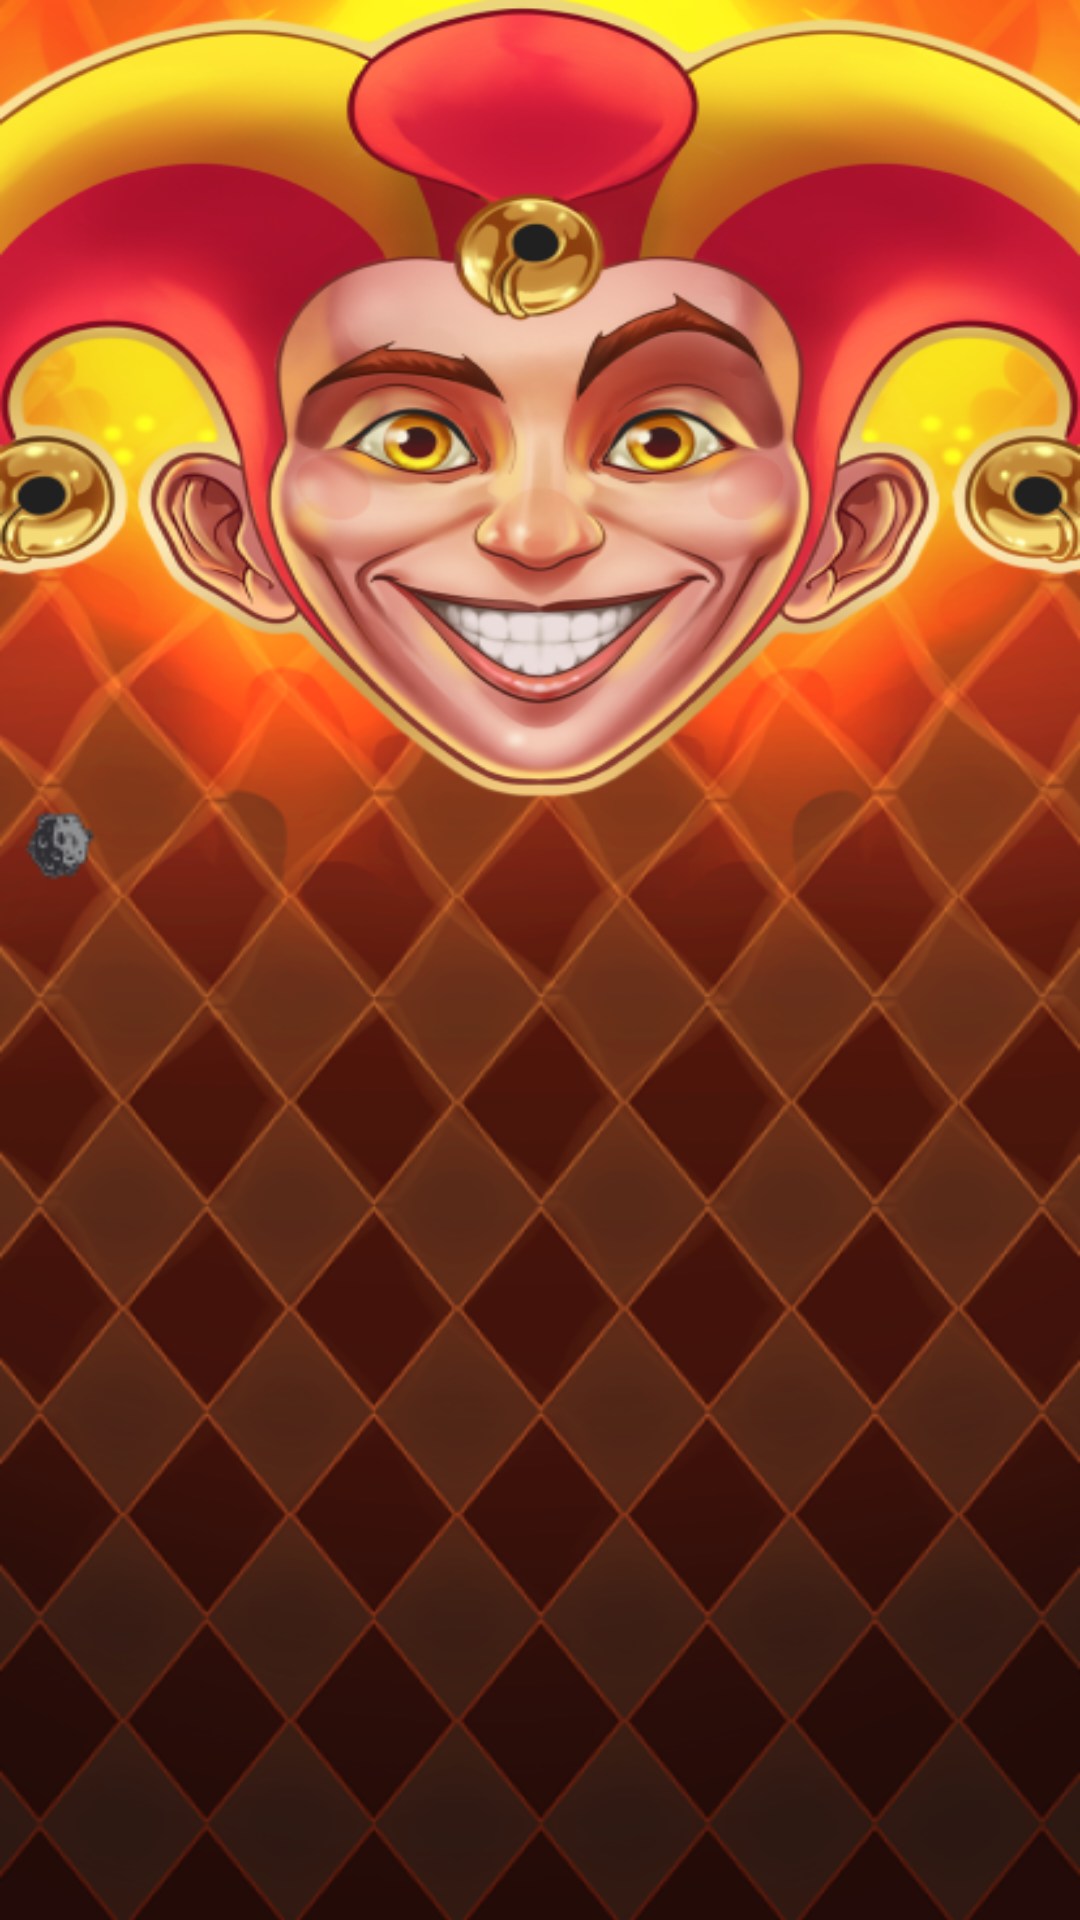

Write the Android layout XML for this screen, with the resource values it uses.
<!-- AndroidManifest.xml: application theme Theme.JokerWay -->
<!-- res/layout/fragment_gamescreen.xml -->
<?xml version="1.0" encoding="utf-8"?>
<androidx.constraintlayout.widget.ConstraintLayout xmlns:android="http://schemas.android.com/apk/res/android"
    xmlns:app="http://schemas.android.com/apk/res-auto"
    xmlns:tools="http://schemas.android.com/tools"
    android:layout_width="match_parent"
    android:layout_height="match_parent"
    android:background="@drawable/game_screen_background"
    android:id="@+id/game_scene"
    >


    <androidx.constraintlayout.widget.ConstraintLayout
        android:id="@+id/box"
        android:layout_width="wrap_content"
        android:layout_height="0dp"
        android:layout_marginBottom="16dp"
        app:layout_constraintBottom_toBottomOf="parent"
        app:layout_constraintEnd_toEndOf="parent"
        app:layout_constraintStart_toStartOf="parent"
        app:layout_constraintTop_toTopOf="parent">

        <ImageView
            android:id="@+id/game_screen_logo"
            android:layout_width="wrap_content"
            android:layout_height="0dp"
            android:scaleType="fitXY"
            app:layout_constraintBottom_toTopOf="@+id/levelMapLayout"
            app:layout_constraintEnd_toEndOf="@id/box"
            app:layout_constraintStart_toStartOf="@id/box"
            app:layout_constraintTop_toTopOf="@id/box"
            app:srcCompat="@drawable/fire_joker_logo3" />

        <androidx.constraintlayout.widget.ConstraintLayout
            android:id="@+id/levelMapLayout"
            android:layout_width="wrap_content"
            android:layout_height="wrap_content"
            app:layout_constraintBottom_toBottomOf="parent"
            app:layout_constraintEnd_toEndOf="parent"
            app:layout_constraintStart_toStartOf="parent">

            <GridLayout
                android:id="@+id/grid_layout"
                android:layout_width="wrap_content"
                android:layout_height="wrap_content"
                android:layout_marginTop="8dp"
                android:columnCount="5"
                app:layout_constraintBottom_toBottomOf="parent"
                app:layout_constraintEnd_toEndOf="parent"
                app:layout_constraintStart_toStartOf="parent"
                app:layout_constraintTop_toTopOf="parent">

                <ImageView
                    android:id="@+id/card1"
                    android:layout_width="70dp"
                    android:layout_height="70dp"
                    android:src="@drawable/card"
                    android:visibility="invisible" />

                <ImageView
                    android:id="@+id/card2"
                    android:layout_width="70dp"
                    android:layout_height="70dp"
                    android:src="@drawable/card"
                    android:visibility="invisible" />

                <ImageView
                    android:id="@+id/card3"
                    android:layout_width="70dp"
                    android:layout_height="70dp"
                    android:src="@drawable/card"
                    android:visibility="invisible" />

                <ImageView
                    android:id="@+id/card4"
                    android:layout_width="70dp"
                    android:layout_height="70dp"
                    android:src="@drawable/card"
                    android:visibility="invisible" />

                <ImageView
                    android:id="@+id/card5"
                    android:layout_width="70dp"
                    android:layout_height="70dp"
                    android:src="@drawable/card"
                    android:visibility="invisible" />

                <ImageView
                    android:id="@+id/card6"
                    android:layout_width="70dp"
                    android:layout_height="70dp"
                    android:src="@drawable/card"
                    android:visibility="invisible" />

                <ImageView
                    android:id="@+id/card7"
                    android:layout_width="70dp"
                    android:layout_height="70dp"
                    android:src="@drawable/card"
                    android:visibility="invisible" />

                <ImageView
                    android:id="@+id/card8"
                    android:layout_width="70dp"
                    android:layout_height="70dp"
                    android:src="@drawable/card"
                    android:visibility="invisible" />

                <ImageView
                    android:id="@+id/card9"
                    android:layout_width="70dp"
                    android:layout_height="70dp"
                    android:src="@drawable/card"
                    android:visibility="invisible" />

                <ImageView
                    android:id="@+id/card10"
                    android:layout_width="70dp"
                    android:layout_height="70dp"
                    android:src="@drawable/card"
                    android:visibility="invisible" />

                <ImageView
                    android:id="@+id/card11"
                    android:layout_width="70dp"
                    android:layout_height="70dp"
                    android:src="@drawable/card"
                    android:visibility="invisible" />

                <ImageView
                    android:id="@+id/card12"
                    android:layout_width="70dp"
                    android:layout_height="70dp"
                    android:src="@drawable/card"
                    android:visibility="invisible" />

                <ImageView
                    android:id="@+id/card13"
                    android:layout_width="70dp"
                    android:layout_height="70dp"
                    android:src="@drawable/card"
                    android:visibility="invisible" />

                <ImageView
                    android:id="@+id/card14"
                    android:layout_width="70dp"
                    android:layout_height="70dp"
                    android:src="@drawable/card"
                    android:visibility="invisible" />

                <ImageView
                    android:id="@+id/card15"
                    android:layout_width="70dp"
                    android:layout_height="70dp"
                    android:src="@drawable/card"
                    android:visibility="invisible" />

                <ImageView
                    android:id="@+id/card16"
                    android:layout_width="70dp"
                    android:layout_height="70dp"
                    android:src="@drawable/card"
                    android:visibility="invisible" />

                <ImageView
                    android:id="@+id/card17"
                    android:layout_width="70dp"
                    android:layout_height="70dp"
                    android:src="@drawable/card"
                    android:visibility="invisible" />

                <ImageView
                    android:id="@+id/card18"
                    android:layout_width="70dp"
                    android:layout_height="70dp"
                    android:src="@drawable/card"
                    android:visibility="invisible" />

                <ImageView
                    android:id="@+id/card19"
                    android:layout_width="70dp"
                    android:layout_height="70dp"
                    android:src="@drawable/card"
                    android:visibility="invisible" />

                <ImageView
                    android:id="@+id/card20"
                    android:layout_width="70dp"
                    android:layout_height="70dp"
                    android:src="@drawable/card"
                    android:visibility="invisible" />

                <ImageView
                    android:id="@+id/card21"
                    android:layout_width="70dp"
                    android:layout_height="70dp"
                    android:src="@drawable/card"
                    android:visibility="invisible" />

                <ImageView
                    android:id="@+id/card22"
                    android:layout_width="70dp"
                    android:layout_height="70dp"
                    android:src="@drawable/card"
                    android:visibility="invisible" />

                <ImageView
                    android:id="@+id/card23"
                    android:layout_width="70dp"
                    android:layout_height="70dp"
                    android:src="@drawable/card"
                    android:visibility="invisible" />

                <ImageView
                    android:id="@+id/card24"
                    android:layout_width="70dp"
                    android:layout_height="70dp"
                    android:src="@drawable/card"
                    android:visibility="invisible" />

                <ImageView
                    android:id="@+id/card25"
                    android:layout_width="70dp"
                    android:layout_height="70dp"
                    android:src="@drawable/card"
                    android:visibility="invisible" />

            </GridLayout>

            <ImageView
                android:id="@+id/asteroid"
                android:layout_width="30dp"
                android:layout_height="30dp"
                android:src="@drawable/asteroid_posive"
                tools:ignore="MissingConstraints" />

        </androidx.constraintlayout.widget.ConstraintLayout>

    </androidx.constraintlayout.widget.ConstraintLayout>









</androidx.constraintlayout.widget.ConstraintLayout>
<!-- resources referenced by this layout -->
<resources>
  <!-- drawable asteroid_posive: png bitmap (drawable, 1186 bytes) -->
  <!-- drawable card: png bitmap (drawable, 1232 bytes) -->
  <!-- drawable fire_joker_logo3: png bitmap (drawable, 199749 bytes) -->
  <!-- drawable game_screen_background: png bitmap (drawable, 295404 bytes) -->
  <style name="Theme.JokerWay" parent="Theme.MaterialComponents.DayNight.NoActionBar">
          
          <item name="colorPrimary">@color/purple_500</item>
          <item name="colorPrimaryVariant">@color/purple_700</item>
          <item name="colorOnPrimary">@color/white</item>
          
          <item name="colorSecondary">@color/teal_200</item>
          <item name="colorSecondaryVariant">@color/teal_700</item>
          <item name="colorOnSecondary">@color/black</item>
          
          <item name="android:statusBarColor" tools:targetApi="l">?attr/colorPrimaryVariant</item>
          
      </style>
  <!-- not gathered from this repository: default colours our renderer supplied (Android Studio template values) -->
  <color name="purple_500">#FF6200EE</color>
  <color name="purple_700">#FF3700B3</color>
  <color name="teal_200">#FF03DAC5</color>
  <color name="teal_700">#FF018786</color>
  <color name="black">#FF000000</color>
  <color name="white">#FFFFFFFF</color>
</resources>
